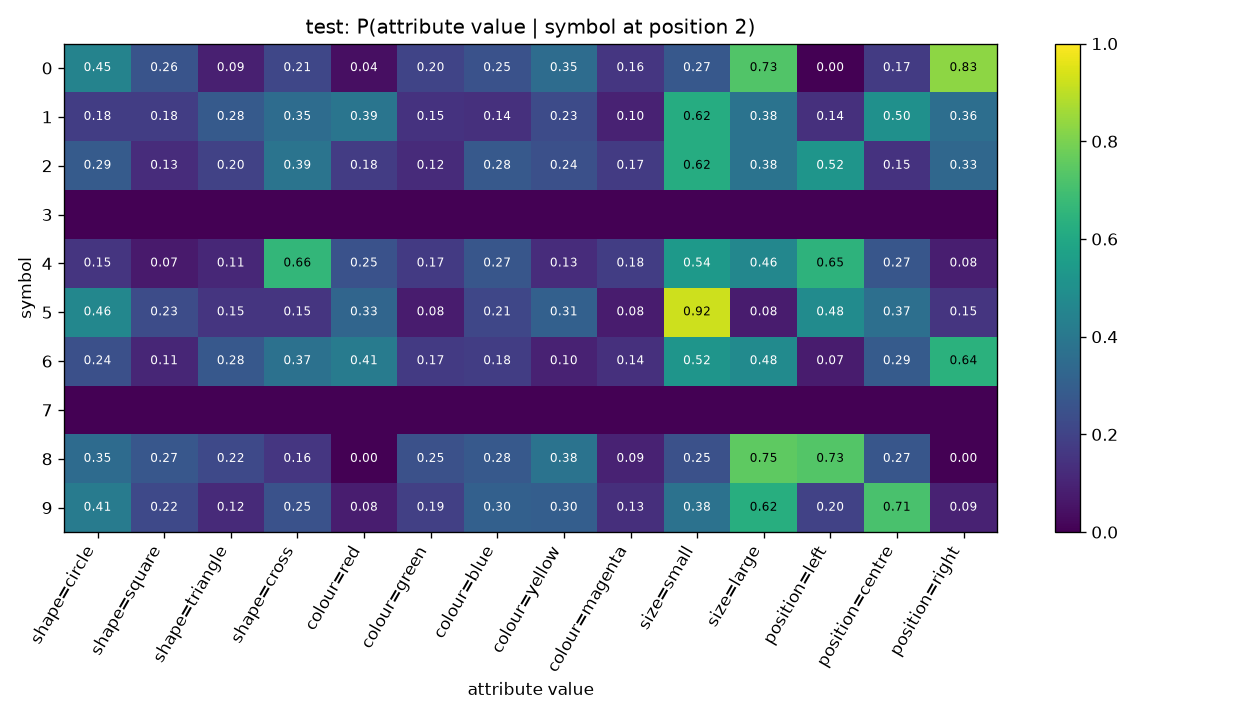

The data file committed next to this chart (first rows):
symbol, shape=circle, shape=square, shape=triangle, shape=cross, colour=red, colour=green, colour=blue, colour=yellow, colour=magenta, size=small, size=large, position=left, position=centre, position=right
0, 0.4453, 0.2578, 0.08594, 0.2109, 0.03906, 0.2031, 0.25, 0.3516, 0.1562, 0.2734, 0.7266, 0.0, 0.1719, 0.8281
1, 0.1806, 0.1806, 0.2847, 0.3542, 0.3889, 0.1458, 0.1389, 0.2292, 0.09722, 0.6181, 0.3819, 0.1389, 0.5, 0.3611
2, 0.2889, 0.1289, 0.1956, 0.3867, 0.1778, 0.1244, 0.28, 0.2444, 0.1733, 0.6178, 0.3822, 0.52, 0.1467, 0.3333
3, , , , , , , , , , , , , , 
4, 0.1549, 0.07042, 0.1127, 0.662, 0.2535, 0.169, 0.2676, 0.1268, 0.1831, 0.5352, 0.4648, 0.6479, 0.2676, 0.08451
5, 0.4615, 0.2308, 0.1538, 0.1538, 0.3269, 0.07692, 0.2115, 0.3077, 0.07692, 0.9231, 0.07692, 0.4808, 0.3654, 0.1538
6, 0.2447, 0.1064, 0.2766, 0.3723, 0.4149, 0.1702, 0.1809, 0.09574, 0.1383, 0.5213, 0.4787, 0.07447, 0.2872, 0.6383
7, , , , , , , , , , , , , , 
8, 0.3481, 0.2722, 0.2215, 0.1582, 0.0, 0.2468, 0.2785, 0.3797, 0.09494, 0.2468, 0.7532, 0.7342, 0.2658, 0.0
9, 0.4141, 0.2188, 0.1172, 0.25, 0.07812, 0.1875, 0.3047, 0.2969, 0.1328, 0.375, 0.625, 0.1953, 0.7109, 0.09375
